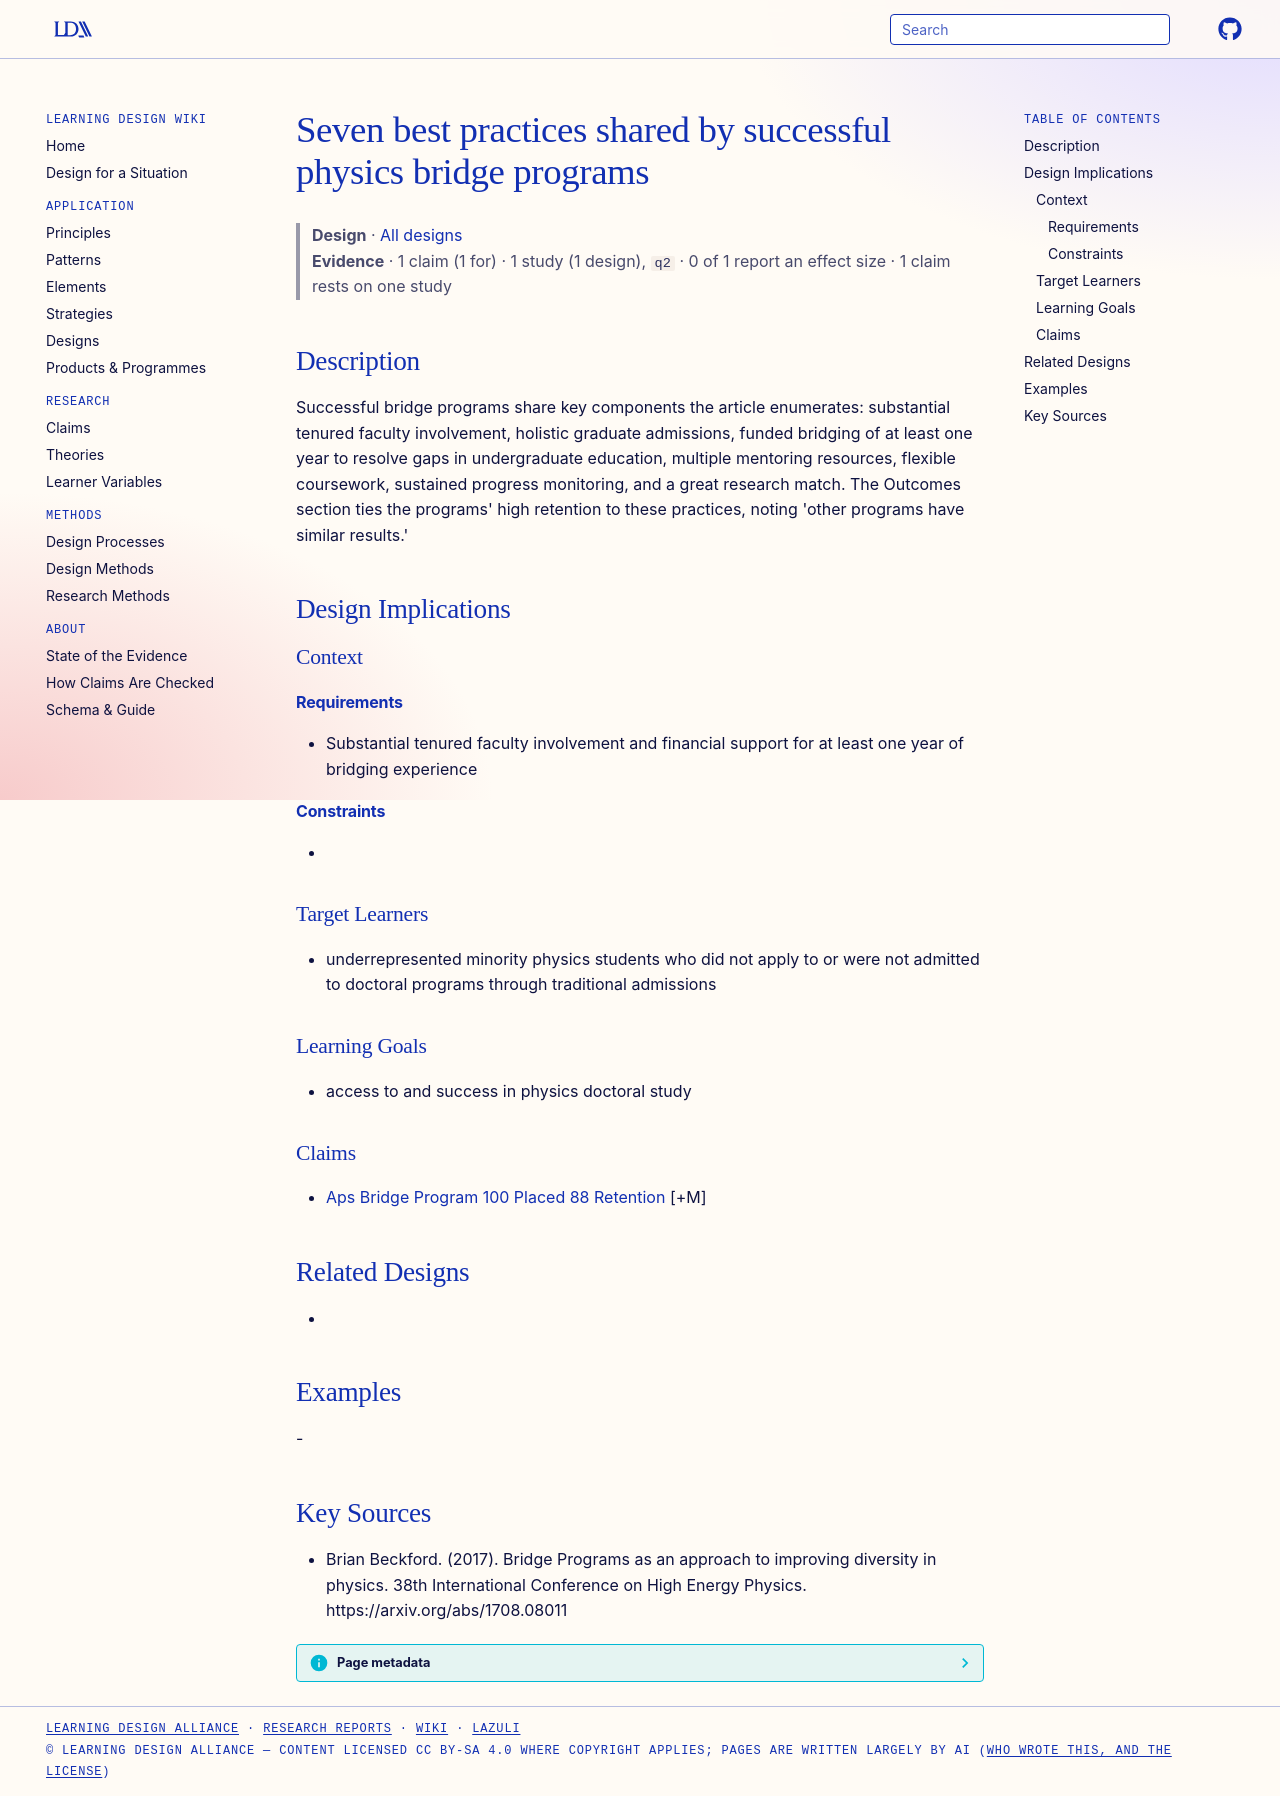

repository: Learning-Design-Alliance/learning-wiki · page: designs/bridge-program-seven-best-practices/index.html · generator: mkdocs

---
type: design
id: bridge-program-seven-best-practices
title: Seven best practices shared by successful physics bridge programs
description: "Successful bridge programs share key components the article enumerates: substantial tenured faculty involvement, holistic graduate admissions, funded bridging of at least one year to resolve gaps in undergraduate educ..."
status: review
generated:
  by: "process:settle-candidates"
  at: 2026-11-18
sources:
  - id: brian-beckford-2017
    resource: "https://arxiv.org/abs/1708.08011"
    title: "Brian Beckford. (2017). Bridge Programs as an approach to improving diversity in physics. 38th International Conference on High Energy Physics. https://arxiv.org/abs/1708.08011"
    author: Brian Beckford
---

# Seven best practices shared by successful physics bridge programs

> **Design** · [All designs](index.md)
> **Evidence** · 1 claim (1 for) · 1 study (1 design), `q2` · 0 of 1 report an effect size · 1 claim rests on one study

## Description
Successful bridge programs share key components the article enumerates: substantial tenured faculty involvement, holistic graduate admissions, funded bridging of at least one year to resolve gaps in undergraduate education, multiple mentoring resources, flexible coursework, sustained progress monitoring, and a great research match. The Outcomes section ties the programs' high retention to these practices, noting 'other programs have similar results.'

## Design Implications

### Context
#### Requirements
- Substantial tenured faculty involvement and financial support for at least one year of bridging experience
#### Constraints
- 

### Target Learners
- underrepresented minority physics students who did not apply to or were not admitted to doctoral programs through traditional admissions

### Learning Goals
- access to and success in physics doctoral study

### Claims
- [Aps Bridge Program 100 Placed 88 Retention](../claims/aps-bridge-program-100-placed-88-retention.md) [+M]

## Related Designs
- 

## Examples
-

## Key Sources
- Brian Beckford. (2017). Bridge Programs as an approach to improving diversity in physics. 38th International Conference on High Energy Physics. https://arxiv.org/abs/1708.08011
